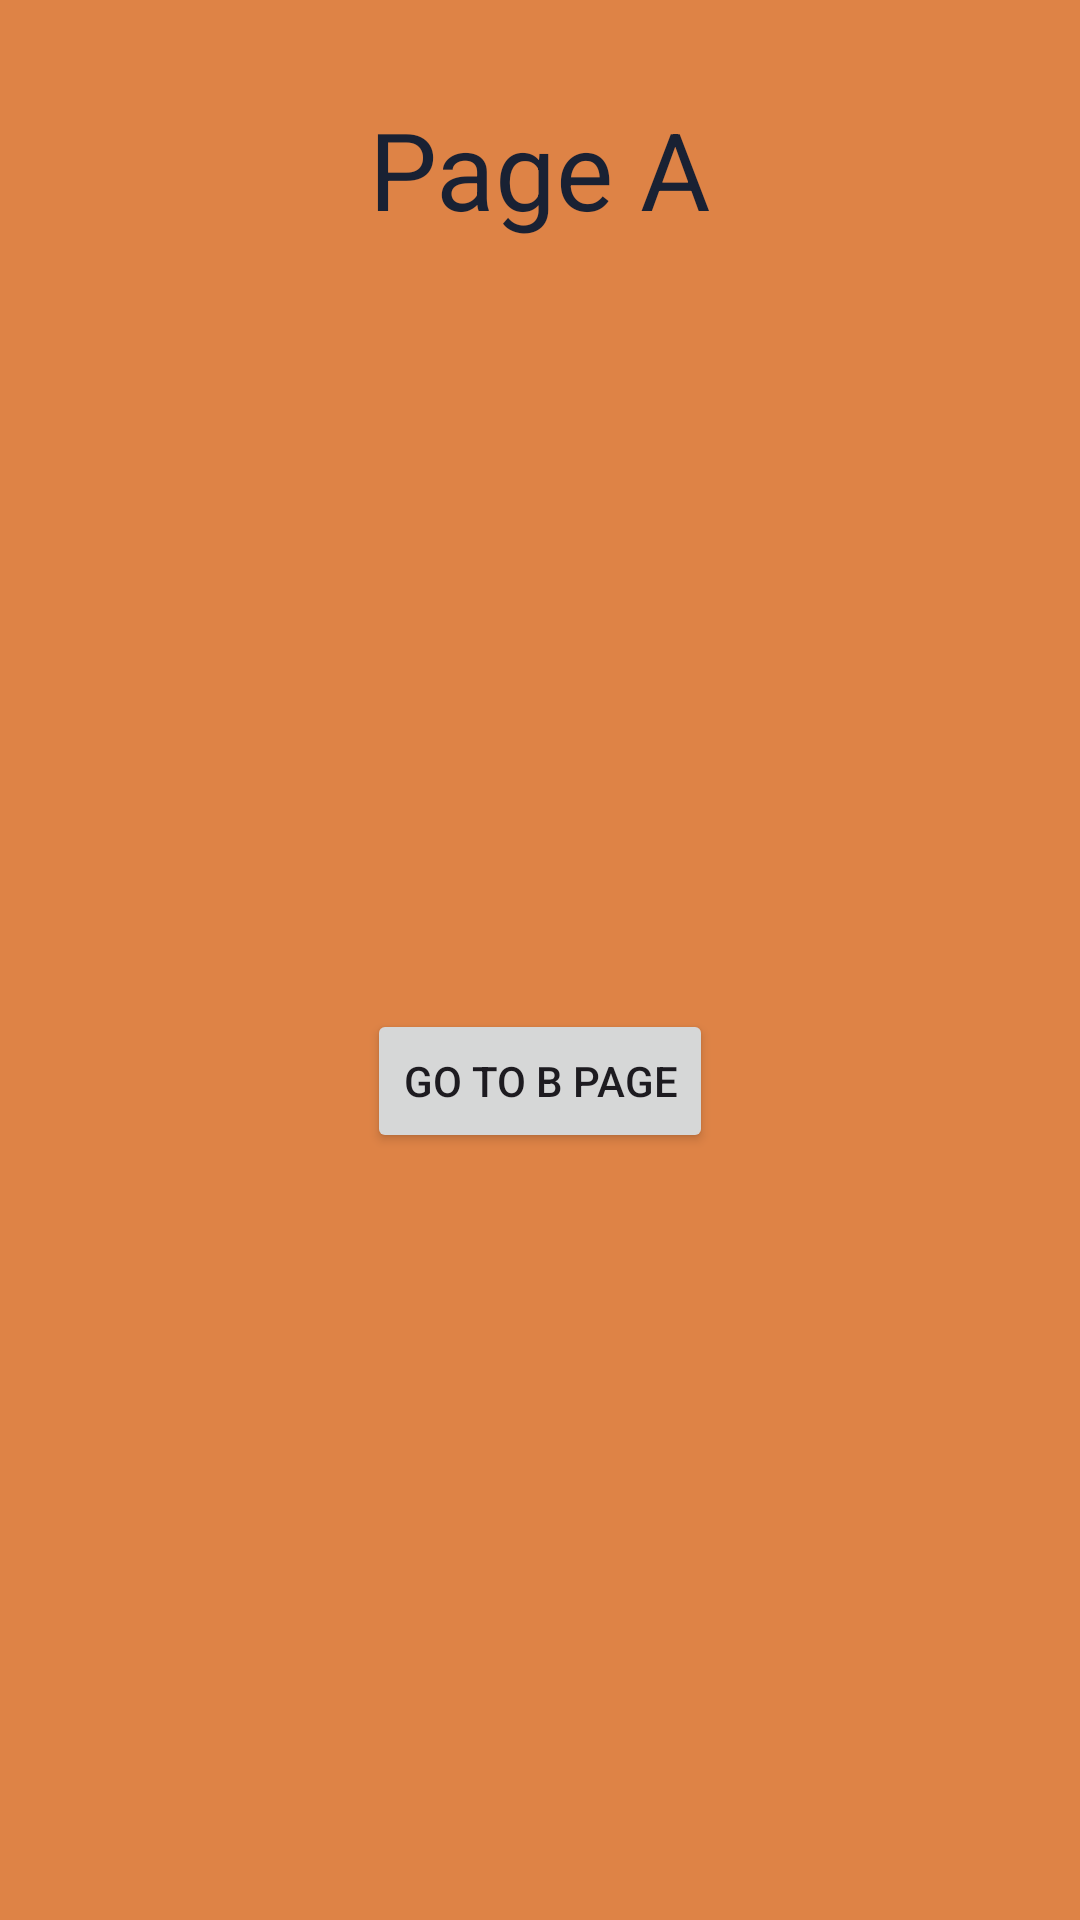

Here is an Android app screen rendered from its layout file. Give the layout XML and the strings, colors and styles it references.
<!-- AndroidManifest.xml: application theme Theme.NavigationAssignments -->
<!-- res/layout/fragment_a.xml -->
<?xml version="1.0" encoding="utf-8"?>
<androidx.constraintlayout.widget.ConstraintLayout xmlns:android="http://schemas.android.com/apk/res/android"
    xmlns:app="http://schemas.android.com/apk/res-auto"
    xmlns:tools="http://schemas.android.com/tools"
    android:layout_width="match_parent"
    android:layout_height="match_parent"
    android:background="@color/a"
    tools:context=".AFragment">

    <TextView
        android:id="@+id/textView2"
        android:layout_width="wrap_content"
        android:layout_height="wrap_content"
        android:layout_marginTop="32dp"
        android:text="Page A"
        android:textColor="@color/textColor1"
        android:textSize="36sp"
        app:layout_constraintEnd_toEndOf="parent"
        app:layout_constraintHorizontal_bias="0.5"
        app:layout_constraintStart_toStartOf="parent"
        app:layout_constraintTop_toTopOf="parent" />

    <Button
        android:id="@+id/buttonB"
        android:layout_width="wrap_content"
        android:layout_height="wrap_content"
        android:text="Go to B page"
        app:layout_constraintBottom_toBottomOf="parent"
        app:layout_constraintEnd_toEndOf="parent"
        app:layout_constraintHorizontal_bias="0.5"
        app:layout_constraintStart_toStartOf="parent"
        app:layout_constraintTop_toBottomOf="@+id/textView2"
        app:layout_constraintVertical_bias="0.5" />
</androidx.constraintlayout.widget.ConstraintLayout>
<!-- resources referenced by this layout -->
<resources>
  <color name="a">#de8346</color>
  <color name="textColor1">#192133</color>
  <style name="Theme.NavigationAssignments" parent="Base.Theme.NavigationAssignments" />
  <style name="Base.Theme.NavigationAssignments" parent="Theme.Material3.DayNight.NoActionBar">
          
          
      </style>
</resources>
